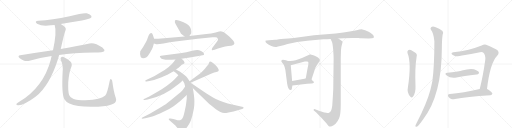
t = 0.00 s
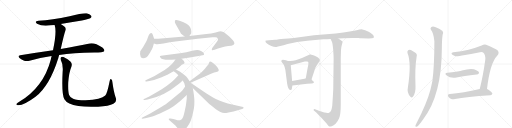
t = 4.05 s
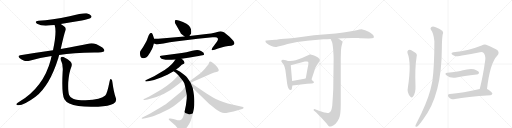
t = 8.11 s
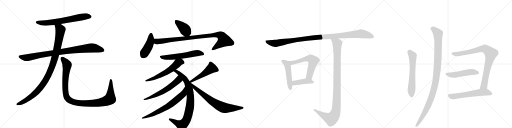
t = 12.16 s
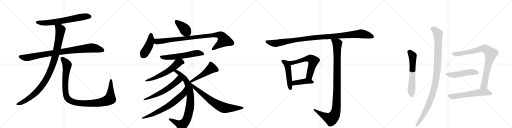
t = 16.22 s
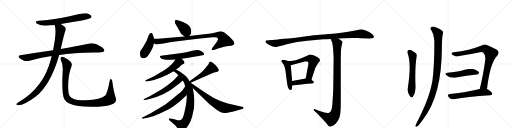
t = 20.27 s

The animated SVG that drew these frames (rendered in a browser with its animation timeline set to each time). Animation: 24 CSS @keyframes rules; one cycle of 20.27 s.

<svg version="1.1" viewBox="0 0 4096 1024" xmlns="http://www.w3.org/2000/svg">
  <g stroke="lightgray" stroke-dasharray="1,1" stroke-width="1" transform="scale(4, 4)">
    <line x1="0" y1="0" x2="256" y2="256"></line>
    <line x1="256" y1="0" x2="0" y2="256"></line>
    <line x1="128" y1="0" x2="128" y2="256"></line>
    <line x1="0" y1="128" x2="256" y2="128"></line>
    <line x1="256" y1="0" x2="512" y2="256"></line>
    <line x1="512" y1="0" x2="256" y2="256"></line>
    <line x1="384" y1="0" x2="384" y2="256"></line>
    <line x1="256" y1="128" x2="512" y2="128"></line>
    <line x1="512" y1="0" x2="768" y2="256"></line>
    <line x1="768" y1="0" x2="512" y2="256"></line>
    <line x1="640" y1="0" x2="640" y2="256"></line>
    <line x1="512" y1="128" x2="768" y2="128"></line>
    <line x1="768" y1="0" x2="1024" y2="256"></line>
    <line x1="1024" y1="0" x2="768" y2="256"></line>
    <line x1="896" y1="0" x2="896" y2="256"></line>
    <line x1="768" y1="128" x2="1024" y2="128"></line>
  </g>
<g transform="scale(1, -1) translate(0, -850)">
   <style type="text/css">
    @keyframes keyframes0 {
      from {
       stroke: black;
       stroke-dashoffset: 680;
       stroke-width: 128;
       }
       69% {
       animation-timing-function: step-end;
       stroke: black;
       stroke-dashoffset: 0;
       stroke-width: 128;
       }
       to {
       stroke: black;
       stroke-width: 1024;
       }
       }
       #make-me-a-hanzi-animation-0 {
         animation: keyframes0 0.803385s both;
         animation-delay: 0.000000s;
         animation-timing-function: linear;
       }
    @keyframes keyframes1 {
      from {
       stroke: black;
       stroke-dashoffset: 930;
       stroke-width: 128;
       }
       75% {
       animation-timing-function: step-end;
       stroke: black;
       stroke-dashoffset: 0;
       stroke-width: 128;
       }
       to {
       stroke: black;
       stroke-width: 1024;
       }
       }
       #make-me-a-hanzi-animation-1 {
         animation: keyframes1 1.006836s both;
         animation-delay: 0.803385s;
         animation-timing-function: linear;
       }
    @keyframes keyframes2 {
      from {
       stroke: black;
       stroke-dashoffset: 1036;
       stroke-width: 128;
       }
       77% {
       animation-timing-function: step-end;
       stroke: black;
       stroke-dashoffset: 0;
       stroke-width: 128;
       }
       to {
       stroke: black;
       stroke-width: 1024;
       }
       }
       #make-me-a-hanzi-animation-2 {
         animation: keyframes2 1.093099s both;
         animation-delay: 1.810221s;
         animation-timing-function: linear;
       }
    @keyframes keyframes3 {
      from {
       stroke: black;
       stroke-dashoffset: 1097;
       stroke-width: 128;
       }
       78% {
       animation-timing-function: step-end;
       stroke: black;
       stroke-dashoffset: 0;
       stroke-width: 128;
       }
       to {
       stroke: black;
       stroke-width: 1024;
       }
       }
       #make-me-a-hanzi-animation-3 {
         animation: keyframes3 1.142741s both;
         animation-delay: 2.903320s;
         animation-timing-function: linear;
       }
    @keyframes keyframes4 {
      from {
       stroke: black;
       stroke-dashoffset: 403;
       stroke-width: 128;
       }
       57% {
       animation-timing-function: step-end;
       stroke: black;
       stroke-dashoffset: 0;
       stroke-width: 128;
       }
       to {
       stroke: black;
       stroke-width: 1024;
       }
       }
       #make-me-a-hanzi-animation-4 {
         animation: keyframes4 0.577962s both;
         animation-delay: 4.046061s;
         animation-timing-function: linear;
       }
    @keyframes keyframes5 {
      from {
       stroke: black;
       stroke-dashoffset: 437;
       stroke-width: 128;
       }
       59% {
       animation-timing-function: step-end;
       stroke: black;
       stroke-dashoffset: 0;
       stroke-width: 128;
       }
       to {
       stroke: black;
       stroke-width: 1024;
       }
       }
       #make-me-a-hanzi-animation-5 {
         animation: keyframes5 0.605632s both;
         animation-delay: 4.624023s;
         animation-timing-function: linear;
       }
    @keyframes keyframes6 {
      from {
       stroke: black;
       stroke-dashoffset: 960;
       stroke-width: 128;
       }
       76% {
       animation-timing-function: step-end;
       stroke: black;
       stroke-dashoffset: 0;
       stroke-width: 128;
       }
       to {
       stroke: black;
       stroke-width: 1024;
       }
       }
       #make-me-a-hanzi-animation-6 {
         animation: keyframes6 1.031250s both;
         animation-delay: 5.229655s;
         animation-timing-function: linear;
       }
    @keyframes keyframes7 {
      from {
       stroke: black;
       stroke-dashoffset: 597;
       stroke-width: 128;
       }
       66% {
       animation-timing-function: step-end;
       stroke: black;
       stroke-dashoffset: 0;
       stroke-width: 128;
       }
       to {
       stroke: black;
       stroke-width: 1024;
       }
       }
       #make-me-a-hanzi-animation-7 {
         animation: keyframes7 0.735840s both;
         animation-delay: 6.260905s;
         animation-timing-function: linear;
       }
    @keyframes keyframes8 {
      from {
       stroke: black;
       stroke-dashoffset: 596;
       stroke-width: 128;
       }
       66% {
       animation-timing-function: step-end;
       stroke: black;
       stroke-dashoffset: 0;
       stroke-width: 128;
       }
       to {
       stroke: black;
       stroke-width: 1024;
       }
       }
       #make-me-a-hanzi-animation-8 {
         animation: keyframes8 0.735026s both;
         animation-delay: 6.996745s;
         animation-timing-function: linear;
       }
    @keyframes keyframes9 {
      from {
       stroke: black;
       stroke-dashoffset: 866;
       stroke-width: 128;
       }
       74% {
       animation-timing-function: step-end;
       stroke: black;
       stroke-dashoffset: 0;
       stroke-width: 128;
       }
       to {
       stroke: black;
       stroke-width: 1024;
       }
       }
       #make-me-a-hanzi-animation-9 {
         animation: keyframes9 0.954753s both;
         animation-delay: 7.731771s;
         animation-timing-function: linear;
       }
    @keyframes keyframes10 {
      from {
       stroke: black;
       stroke-dashoffset: 602;
       stroke-width: 128;
       }
       66% {
       animation-timing-function: step-end;
       stroke: black;
       stroke-dashoffset: 0;
       stroke-width: 128;
       }
       to {
       stroke: black;
       stroke-width: 1024;
       }
       }
       #make-me-a-hanzi-animation-10 {
         animation: keyframes10 0.739909s both;
         animation-delay: 8.686523s;
         animation-timing-function: linear;
       }
    @keyframes keyframes11 {
      from {
       stroke: black;
       stroke-dashoffset: 692;
       stroke-width: 128;
       }
       69% {
       animation-timing-function: step-end;
       stroke: black;
       stroke-dashoffset: 0;
       stroke-width: 128;
       }
       to {
       stroke: black;
       stroke-width: 1024;
       }
       }
       #make-me-a-hanzi-animation-11 {
         animation: keyframes11 0.813151s both;
         animation-delay: 9.426432s;
         animation-timing-function: linear;
       }
    @keyframes keyframes12 {
      from {
       stroke: black;
       stroke-dashoffset: 502;
       stroke-width: 128;
       }
       62% {
       animation-timing-function: step-end;
       stroke: black;
       stroke-dashoffset: 0;
       stroke-width: 128;
       }
       to {
       stroke: black;
       stroke-width: 1024;
       }
       }
       #make-me-a-hanzi-animation-12 {
         animation: keyframes12 0.658529s both;
         animation-delay: 10.239583s;
         animation-timing-function: linear;
       }
    @keyframes keyframes13 {
      from {
       stroke: black;
       stroke-dashoffset: 732;
       stroke-width: 128;
       }
       70% {
       animation-timing-function: step-end;
       stroke: black;
       stroke-dashoffset: 0;
       stroke-width: 128;
       }
       to {
       stroke: black;
       stroke-width: 1024;
       }
       }
       #make-me-a-hanzi-animation-13 {
         animation: keyframes13 0.845703s both;
         animation-delay: 10.898112s;
         animation-timing-function: linear;
       }
    @keyframes keyframes14 {
      from {
       stroke: black;
       stroke-dashoffset: 1119;
       stroke-width: 128;
       }
       78% {
       animation-timing-function: step-end;
       stroke: black;
       stroke-dashoffset: 0;
       stroke-width: 128;
       }
       to {
       stroke: black;
       stroke-width: 1024;
       }
       }
       #make-me-a-hanzi-animation-14 {
         animation: keyframes14 1.160645s both;
         animation-delay: 11.743815s;
         animation-timing-function: linear;
       }
    @keyframes keyframes15 {
      from {
       stroke: black;
       stroke-dashoffset: 495;
       stroke-width: 128;
       }
       62% {
       animation-timing-function: step-end;
       stroke: black;
       stroke-dashoffset: 0;
       stroke-width: 128;
       }
       to {
       stroke: black;
       stroke-width: 1024;
       }
       }
       #make-me-a-hanzi-animation-15 {
         animation: keyframes15 0.652832s both;
         animation-delay: 12.904460s;
         animation-timing-function: linear;
       }
    @keyframes keyframes16 {
      from {
       stroke: black;
       stroke-dashoffset: 610;
       stroke-width: 128;
       }
       67% {
       animation-timing-function: step-end;
       stroke: black;
       stroke-dashoffset: 0;
       stroke-width: 128;
       }
       to {
       stroke: black;
       stroke-width: 1024;
       }
       }
       #make-me-a-hanzi-animation-16 {
         animation: keyframes16 0.746419s both;
         animation-delay: 13.557292s;
         animation-timing-function: linear;
       }
    @keyframes keyframes17 {
      from {
       stroke: black;
       stroke-dashoffset: 421;
       stroke-width: 128;
       }
       58% {
       animation-timing-function: step-end;
       stroke: black;
       stroke-dashoffset: 0;
       stroke-width: 128;
       }
       to {
       stroke: black;
       stroke-width: 1024;
       }
       }
       #make-me-a-hanzi-animation-17 {
         animation: keyframes17 0.592611s both;
         animation-delay: 14.303711s;
         animation-timing-function: linear;
       }
    @keyframes keyframes18 {
      from {
       stroke: black;
       stroke-dashoffset: 1079;
       stroke-width: 128;
       }
       78% {
       animation-timing-function: step-end;
       stroke: black;
       stroke-dashoffset: 0;
       stroke-width: 128;
       }
       to {
       stroke: black;
       stroke-width: 1024;
       }
       }
       #make-me-a-hanzi-animation-18 {
         animation: keyframes18 1.128092s both;
         animation-delay: 14.896322s;
         animation-timing-function: linear;
       }
    @keyframes keyframes19 {
      from {
       stroke: black;
       stroke-dashoffset: 621;
       stroke-width: 128;
       }
       67% {
       animation-timing-function: step-end;
       stroke: black;
       stroke-dashoffset: 0;
       stroke-width: 128;
       }
       to {
       stroke: black;
       stroke-width: 1024;
       }
       }
       #make-me-a-hanzi-animation-19 {
         animation: keyframes19 0.755371s both;
         animation-delay: 16.024414s;
         animation-timing-function: linear;
       }
    @keyframes keyframes20 {
      from {
       stroke: black;
       stroke-dashoffset: 1086;
       stroke-width: 128;
       }
       78% {
       animation-timing-function: step-end;
       stroke: black;
       stroke-dashoffset: 0;
       stroke-width: 128;
       }
       to {
       stroke: black;
       stroke-width: 1024;
       }
       }
       #make-me-a-hanzi-animation-20 {
         animation: keyframes20 1.133789s both;
         animation-delay: 16.779785s;
         animation-timing-function: linear;
       }
    @keyframes keyframes21 {
      from {
       stroke: black;
       stroke-dashoffset: 876;
       stroke-width: 128;
       }
       74% {
       animation-timing-function: step-end;
       stroke: black;
       stroke-dashoffset: 0;
       stroke-width: 128;
       }
       to {
       stroke: black;
       stroke-width: 1024;
       }
       }
       #make-me-a-hanzi-animation-21 {
         animation: keyframes21 0.962891s both;
         animation-delay: 17.913574s;
         animation-timing-function: linear;
       }
    @keyframes keyframes22 {
      from {
       stroke: black;
       stroke-dashoffset: 506;
       stroke-width: 128;
       }
       62% {
       animation-timing-function: step-end;
       stroke: black;
       stroke-dashoffset: 0;
       stroke-width: 128;
       }
       to {
       stroke: black;
       stroke-width: 1024;
       }
       }
       #make-me-a-hanzi-animation-22 {
         animation: keyframes22 0.661784s both;
         animation-delay: 18.876465s;
         animation-timing-function: linear;
       }
    @keyframes keyframes23 {
      from {
       stroke: black;
       stroke-dashoffset: 594;
       stroke-width: 128;
       }
       66% {
       animation-timing-function: step-end;
       stroke: black;
       stroke-dashoffset: 0;
       stroke-width: 128;
       }
       to {
       stroke: black;
       stroke-width: 1024;
       }
       }
       #make-me-a-hanzi-animation-23 {
         animation: keyframes23 0.733398s both;
         animation-delay: 19.538249s;
         animation-timing-function: linear;
       }
</style>
<path d="M 486 659 Q 567 674 655 687 Q 716 699 725 706 Q 735 713 731 723 Q 724 736 694 744 Q 667 750 557 720 Q 415 690 308 684 Q 271 680 296 661 Q 339 636 408 648 Q 421 651 437 651 L 486 659 Z" fill="lightgray"></path> 
<path d="M 473 411 Q 584 427 754 430 Q 826 430 833 441 Q 839 454 819 471 Q 756 513 716 503 Q 629 484 486 458 L 424 448 Q 300 430 162 409 Q 138 405 156 386 Q 172 371 193 365 Q 218 359 236 365 Q 320 390 413 402 L 473 411 Z" fill="lightgray"></path> 
<path d="M 413 402 Q 409 389 406 373 Q 349 154 154 36 Q 136 24 131 18 Q 128 11 141 9 Q 186 3 284 76 Q 398 166 466 385 Q 469 398 473 411 L 486 458 Q 513 581 523 605 Q 533 626 512 641 Q 497 651 486 659 C 461 676 430 680 437 651 Q 456 597 424 448 L 413 402 Z" fill="lightgray"></path> 
<path d="M 926 68 Q 910 114 899 195 Q 898 211 890 217 Q 881 223 877 201 Q 858 104 842 86 Q 811 53 684 48 Q 615 49 585 61 Q 558 74 553 91 Q 543 119 546 192 Q 553 273 569 310 Q 582 341 563 359 Q 511 399 495 396 Q 479 390 486 372 Q 507 332 501 274 Q 492 96 515 57 Q 539 15 627 2 Q 688 -7 785 -3 Q 873 1 907 20 Q 938 36 926 68 Z" fill="lightgray"></path> 
<path d="M 1456 574 L 1477 558 C 1499 541 1499 541 1515 563 L 1529 582 Q 1530 587 1530 600 Q 1529 639 1492 661 Q 1463 677 1436 685 Q 1410 692 1401 688 Q 1399 687 1399 678 Q 1396 670 1408 652 L 1441 595 Q 1445 582 1456 574 Z" fill="lightgray"></path> 
<path d="M 1233 540 L 1223 570 Q 1215 599 1196 578 Q 1189 568 1182 549 Q 1176 529 1169 516 L 1145 474 L 1122 441 Q 1116 413 1126 394 Q 1133 384 1146 384 Q 1160 384 1172 393 Q 1184 402 1201 431 Q 1218 459 1223 475 L 1231 502 L 1233 540 Z" fill="lightgray"></path> 
<path d="M 1477 558 L 1265 540 L 1233 540 C 1203 540 1202 509 1231 502 L 1244 499 Q 1254 493 1308 503 Q 1362 512 1403 518 L 1582 541 L 1700 552 Q 1731 554 1735 551 Q 1753 542 1735 516 L 1698 466 Q 1692 454 1695 450 Q 1698 446 1717 452 L 1744 462 L 1786 474 Q 1797 478 1826 482 Q 1855 485 1866 491 Q 1874 498 1875 503 Q 1876 508 1868 522 Q 1850 542 1834 558 Q 1801 587 1791 592 Q 1781 597 1771 599 Q 1761 600 1725 591 Q 1690 582 1651 578 L 1515 563 L 1477 558 Z" fill="lightgray"></path> 
<path d="M 1452 380 L 1519 390 Q 1595 403 1597 404 L 1620 408 Q 1633 411 1633 417 Q 1633 431 1608 443 Q 1593 450 1578 450 Q 1563 450 1538 444 Q 1486 429 1454 426 L 1288 405 Q 1282 404 1279 402 Q 1277 400 1284 388 Q 1299 364 1403 374 L 1452 380 Z" fill="lightgray"></path> 
<path d="M 1408 294 L 1431 310 L 1454 332 Q 1477 342 1477 346 Q 1473 367 1462 372 L 1452 380 C 1429 399 1420 399 1403 374 L 1391 357 Q 1360 316 1290 274 L 1233 240 L 1169 210 Q 1162 205 1161 202 Q 1161 198 1173 199 L 1195 202 Q 1232 207 1288 230 L 1339 253 L 1389 280 L 1408 294 Z" fill="lightgray"></path> 
<path d="M 1517 201 L 1498 228 Q 1494 236 1473 252 L 1441 276 L 1408 294 C 1382 308 1364 297 1389 280 L 1406 268 L 1427 249 L 1461 207 L 1469 194 Q 1475 187 1481 158 L 1494 90 L 1494 62 Q 1490 11 1477 -42 Q 1465 -96 1454 -103 Q 1433 -118 1414 -110 L 1387 -102 L 1363 -98 Q 1352 -97 1351 -100 Q 1347 -103 1353 -109 L 1403 -154 Q 1417 -169 1421 -177 L 1435 -194 L 1445 -204 Q 1451 -207 1468 -194 Q 1485 -182 1496 -167 Q 1532 -124 1546 -42 Q 1550 -24 1552 -11 Q 1555 1 1555 41 Q 1555 81 1542 147 L 1525 189 L 1517 201 Z" fill="lightgray"></path> 
<path d="M 1427 249 L 1395 214 Q 1376 193 1335 165 Q 1294 136 1267 120 L 1208 87 Q 1169 67 1160 63 Q 1151 59 1149 56 Q 1147 52 1149 50 Q 1152 49 1158 50 L 1181 54 Q 1314 82 1416 168 Q 1443 188 1461 207 C 1482 228 1447 271 1427 249 Z" fill="lightgray"></path> 
<path d="M 1481 158 L 1463 132 Q 1460 124 1405 80 Q 1351 35 1336 24 Q 1321 12 1270 -18 L 1198 -60 L 1143 -87 Q 1133 -91 1133 -96 Q 1135 -101 1149 -98 L 1162 -96 Q 1198 -88 1225 -79 Q 1253 -71 1304 -46 Q 1356 -22 1389 1 Q 1435 32 1494 90 C 1516 111 1498 183 1481 158 Z" fill="lightgray"></path> 
<path d="M 1525 189 L 1693 262 Q 1715 272 1731 275 Q 1747 278 1748 282 Q 1758 295 1721 332 Q 1698 351 1689 356 Q 1680 358 1677 357 Q 1674 355 1672 347 Q 1671 339 1653 318 Q 1642 304 1626 286 Q 1606 265 1595 258 L 1517 201 C 1493 183 1497 177 1525 189 Z" fill="lightgray"></path> 
<path d="M 1542 147 L 1666 27 Q 1678 16 1727 -24 Q 1766 -53 1794 -54 Q 1802 -55 1828 -50 L 1868 -42 L 1937 -22 Q 1948 -17 1948 -13 Q 1949 -10 1945 -6 L 1822 23 Q 1745 46 1704 71 L 1649 104 L 1525 189 C 1500 206 1520 168 1542 147 Z" fill="lightgray"></path> 
<path d="M 2891 544 L 2948 543 L 2952 542 L 2975 544 Q 2990 547 2991 553 Q 2992 558 2985 570 Q 2979 577 2949 596 Q 2918 614 2899 615 Q 2880 616 2853 608 Q 2825 600 2685 582 L 2512 568 L 2350 547 Q 2256 540 2232 536 Q 2208 532 2201 532 L 2152 529 Q 2128 527 2126 526 Q 2124 524 2124 519 Q 2124 513 2136 502 Q 2147 491 2171 482 Q 2195 473 2212 475 Q 2228 477 2301 498 Q 2374 518 2458 524 L 2587 536 L 2617 537 Q 2639 537 2645 538 L 2707 542 L 2750 544 Q 2790 548 2869 546 Q 2877 544 2891 544 Z" fill="lightgray"></path> 
<path d="M 2304 363 L 2287 368 Q 2274 372 2264 372 Q 2253 372 2252 367 Q 2250 361 2251 359 L 2271 331 Q 2277 321 2283 290 L 2297 182 Q 2305 127 2324 130 Q 2332 131 2334 137 L 2339 166 L 2337 202 L 2326 329 C 2324 357 2324 357 2304 363 Z" fill="lightgray"></path> 
<path d="M 2492 214 L 2517 290 Q 2522 310 2536 330 L 2547 348 Q 2556 358 2558 363 Q 2565 375 2544 390 Q 2513 410 2500 411 Q 2485 416 2477 414 Q 2468 411 2447 400 Q 2381 368 2344 365 Q 2307 362 2304 363 C 2274 363 2297 322 2326 329 L 2439 358 Q 2451 358 2456 359 Q 2461 359 2464 356 Q 2468 355 2467 339 Q 2465 322 2461 307 L 2446 222 C 2441 192 2483 186 2492 214 Z" fill="lightgray"></path> 
<path d="M 2503 202 L 2492 214 C 2479 228 2476 227 2446 222 L 2337 202 C 2307 197 2309 162 2339 166 L 2458 180 Q 2480 183 2492 183 Q 2503 182 2507 186 Q 2512 188 2511 193 Q 2510 198 2503 202 Z" fill="lightgray"></path> 
<path d="M 2645 538 L 2655 516 Q 2660 508 2665 458 Q 2669 407 2669 380 L 2666 137 Q 2663 75 2658 5 Q 2653 -27 2648 -36 Q 2642 -46 2632 -52 Q 2626 -55 2610 -52 Q 2593 -51 2587 -48 Q 2580 -46 2536 -30 L 2521 -24 Q 2514 -21 2510 -25 Q 2506 -30 2511 -33 L 2530 -50 L 2565 -85 Q 2567 -86 2591 -114 Q 2615 -139 2622 -149 Q 2628 -160 2634 -162 Q 2639 -164 2654 -159 Q 2669 -154 2685 -139 Q 2700 -124 2713 -95 Q 2726 -67 2726 14 L 2726 388 L 2728 451 Q 2731 480 2736 496 Q 2741 512 2740 514 Q 2740 520 2727 529 L 2707 542 C 2682 558 2633 565 2645 538 Z" fill="lightgray"></path> 
<path d="M 3260 427 Q 3293 346 3263 151 Q 3254 111 3282 78 L 3283 76 Q 3293 66 3303 76 Q 3327 109 3324 161 Q 3318 306 3333 396 Q 3340 418 3320 430 L 3287 450 Q 3274 454 3265 449 Q 3256 442 3260 427 Z" fill="lightgray"></path> 
<path d="M 3447 612 Q 3468 588 3475 521 Q 3475 320 3459 202 Q 3452 166 3443 131 Q 3413 20 3329 -141 Q 3325 -148 3323 -155 Q 3322 -167 3332 -163 Q 3347 -160 3387 -101 Q 3534 89 3535 468 Q 3535 534 3541 572 Q 3550 588 3540 602 Q 3521 620 3486 632 Q 3464 642 3451 635 Q 3439 626 3447 612 Z" fill="lightgray"></path> 
<path d="M 3896 139 Q 3920 346 3979 406 Q 3998 428 3980 448 Q 3961 463 3899 489 Q 3877 498 3853 487 Q 3757 448 3627 432 Q 3611 431 3612 420 Q 3615 411 3634 405 Q 3659 395 3696 406 Q 3769 419 3840 433 Q 3858 437 3865 430 Q 3886 411 3882 371 Q 3864 241 3838 139 C 3831 110 3892 109 3896 139 Z" fill="lightgray"></path> 
<path d="M 3580 268 Q 3550 264 3574 246 Q 3602 222 3652 230 Q 3707 242 3813 254 Q 3823 253 3833 266 Q 3834 279 3810 289 Q 3776 310 3695 286 Q 3692 286 3691 285 Q 3658 279 3580 268 Z" fill="lightgray"></path> 
<path d="M 3838 139 Q 3705 109 3599 99 Q 3574 96 3589 74 Q 3598 64 3610 58 Q 3623 54 3640 58 Q 3730 76 3923 88 Q 3936 89 3939 100 Q 3940 110 3902 136 Q 3899 137 3896 139 C 3880 148 3867 146 3838 139 Z" fill="lightgray"></path> 
      <clipPath id="make-me-a-hanzi-clip-0">
      <path d="M 486 659 Q 567 674 655 687 Q 716 699 725 706 Q 735 713 731 723 Q 724 736 694 744 Q 667 750 557 720 Q 415 690 308 684 Q 271 680 296 661 Q 339 636 408 648 Q 421 651 437 651 L 486 659 Z" fill="lightgray"></path>
      </clipPath>
      <path clip-path="url(#make-me-a-hanzi-clip-0)" d="M 300 674 L 330 667 L 381 667 L 651 715 L 719 718 " fill="none" id="make-me-a-hanzi-animation-0" stroke-dasharray="552 1104" stroke-linecap="round"></path>

      <clipPath id="make-me-a-hanzi-clip-1">
      <path d="M 473 411 Q 584 427 754 430 Q 826 430 833 441 Q 839 454 819 471 Q 756 513 716 503 Q 629 484 486 458 L 424 448 Q 300 430 162 409 Q 138 405 156 386 Q 172 371 193 365 Q 218 359 236 365 Q 320 390 413 402 L 473 411 Z" fill="lightgray"></path>
      </clipPath>
      <path clip-path="url(#make-me-a-hanzi-clip-1)" d="M 160 397 L 216 389 L 345 415 L 718 466 L 780 461 L 825 447 " fill="none" id="make-me-a-hanzi-animation-1" stroke-dasharray="802 1604" stroke-linecap="round"></path>

      <clipPath id="make-me-a-hanzi-clip-2">
      <path d="M 413 402 Q 409 389 406 373 Q 349 154 154 36 Q 136 24 131 18 Q 128 11 141 9 Q 186 3 284 76 Q 398 166 466 385 Q 469 398 473 411 L 486 458 Q 513 581 523 605 Q 533 626 512 641 Q 497 651 486 659 C 461 676 430 680 437 651 Q 456 597 424 448 L 413 402 Z" fill="lightgray"></path>
      </clipPath>
      <path clip-path="url(#make-me-a-hanzi-clip-2)" d="M 444 648 L 478 623 L 483 613 L 480 585 L 445 412 L 415 313 L 388 251 L 334 163 L 262 86 L 174 29 L 139 17 " fill="none" id="make-me-a-hanzi-animation-2" stroke-dasharray="908 1816" stroke-linecap="round"></path>

      <clipPath id="make-me-a-hanzi-clip-3">
      <path d="M 926 68 Q 910 114 899 195 Q 898 211 890 217 Q 881 223 877 201 Q 858 104 842 86 Q 811 53 684 48 Q 615 49 585 61 Q 558 74 553 91 Q 543 119 546 192 Q 553 273 569 310 Q 582 341 563 359 Q 511 399 495 396 Q 479 390 486 372 Q 507 332 501 274 Q 492 96 515 57 Q 539 15 627 2 Q 688 -7 785 -3 Q 873 1 907 20 Q 938 36 926 68 Z" fill="lightgray"></path>
      </clipPath>
      <path clip-path="url(#make-me-a-hanzi-clip-3)" d="M 498 382 L 534 340 L 537 328 L 522 215 L 526 100 L 538 66 L 572 40 L 622 27 L 706 22 L 813 32 L 869 51 L 880 59 L 884 87 L 887 208 " fill="none" id="make-me-a-hanzi-animation-3" stroke-dasharray="969 1938" stroke-linecap="round"></path>

      <clipPath id="make-me-a-hanzi-clip-4">
      <path d="M 1456 574 L 1477 558 C 1499 541 1499 541 1515 563 L 1529 582 Q 1530 587 1530 600 Q 1529 639 1492 661 Q 1463 677 1436 685 Q 1410 692 1401 688 Q 1399 687 1399 678 Q 1396 670 1408 652 L 1441 595 Q 1445 582 1456 574 Z" fill="lightgray"></path>
      </clipPath>
      <path clip-path="url(#make-me-a-hanzi-clip-4)" d="M 1406 682 L 1467 630 L 1507 576 " fill="none" id="make-me-a-hanzi-animation-4" stroke-dasharray="275 550" stroke-linecap="round"></path>

      <clipPath id="make-me-a-hanzi-clip-5">
      <path d="M 1233 540 L 1223 570 Q 1215 599 1196 578 Q 1189 568 1182 549 Q 1176 529 1169 516 L 1145 474 L 1122 441 Q 1116 413 1126 394 Q 1133 384 1146 384 Q 1160 384 1172 393 Q 1184 402 1201 431 Q 1218 459 1223 475 L 1231 502 L 1233 540 Z" fill="lightgray"></path>
      </clipPath>
      <path clip-path="url(#make-me-a-hanzi-clip-5)" d="M 1209 573 L 1199 504 L 1145 407 " fill="none" id="make-me-a-hanzi-animation-5" stroke-dasharray="309 618" stroke-linecap="round"></path>

      <clipPath id="make-me-a-hanzi-clip-6">
      <path d="M 1477 558 L 1265 540 L 1233 540 C 1203 540 1202 509 1231 502 L 1244 499 Q 1254 493 1308 503 Q 1362 512 1403 518 L 1582 541 L 1700 552 Q 1731 554 1735 551 Q 1753 542 1735 516 L 1698 466 Q 1692 454 1695 450 Q 1698 446 1717 452 L 1744 462 L 1786 474 Q 1797 478 1826 482 Q 1855 485 1866 491 Q 1874 498 1875 503 Q 1876 508 1868 522 Q 1850 542 1834 558 Q 1801 587 1791 592 Q 1781 597 1771 599 Q 1761 600 1725 591 Q 1690 582 1651 578 L 1515 563 L 1477 558 Z" fill="lightgray"></path>
      </clipPath>
      <path clip-path="url(#make-me-a-hanzi-clip-6)" d="M 1238 533 L 1251 520 L 1264 518 L 1740 574 L 1767 566 L 1792 526 L 1699 454 " fill="none" id="make-me-a-hanzi-animation-6" stroke-dasharray="832 1664" stroke-linecap="round"></path>

      <clipPath id="make-me-a-hanzi-clip-7">
      <path d="M 1452 380 L 1519 390 Q 1595 403 1597 404 L 1620 408 Q 1633 411 1633 417 Q 1633 431 1608 443 Q 1593 450 1578 450 Q 1563 450 1538 444 Q 1486 429 1454 426 L 1288 405 Q 1282 404 1279 402 Q 1277 400 1284 388 Q 1299 364 1403 374 L 1452 380 Z" fill="lightgray"></path>
      </clipPath>
      <path clip-path="url(#make-me-a-hanzi-clip-7)" d="M 1286 397 L 1317 390 L 1367 392 L 1529 414 L 1564 424 L 1590 426 L 1622 419 " fill="none" id="make-me-a-hanzi-animation-7" stroke-dasharray="469 938" stroke-linecap="round"></path>

      <clipPath id="make-me-a-hanzi-clip-8">
      <path d="M 1408 294 L 1431 310 L 1454 332 Q 1477 342 1477 346 Q 1473 367 1462 372 L 1452 380 C 1429 399 1420 399 1403 374 L 1391 357 Q 1360 316 1290 274 L 1233 240 L 1169 210 Q 1162 205 1161 202 Q 1161 198 1173 199 L 1195 202 Q 1232 207 1288 230 L 1339 253 L 1389 280 L 1408 294 Z" fill="lightgray"></path>
      </clipPath>
      <path clip-path="url(#make-me-a-hanzi-clip-8)" d="M 1466 352 L 1445 355 L 1425 346 L 1371 299 L 1312 263 L 1246 230 L 1168 203 " fill="none" id="make-me-a-hanzi-animation-8" stroke-dasharray="468 936" stroke-linecap="round"></path>

      <clipPath id="make-me-a-hanzi-clip-9">
      <path d="M 1517 201 L 1498 228 Q 1494 236 1473 252 L 1441 276 L 1408 294 C 1382 308 1364 297 1389 280 L 1406 268 L 1427 249 L 1461 207 L 1469 194 Q 1475 187 1481 158 L 1494 90 L 1494 62 Q 1490 11 1477 -42 Q 1465 -96 1454 -103 Q 1433 -118 1414 -110 L 1387 -102 L 1363 -98 Q 1352 -97 1351 -100 Q 1347 -103 1353 -109 L 1403 -154 Q 1417 -169 1421 -177 L 1435 -194 L 1445 -204 Q 1451 -207 1468 -194 Q 1485 -182 1496 -167 Q 1532 -124 1546 -42 Q 1550 -24 1552 -11 Q 1555 1 1555 41 Q 1555 81 1542 147 L 1525 189 L 1517 201 Z" fill="lightgray"></path>
      </clipPath>
      <path clip-path="url(#make-me-a-hanzi-clip-9)" d="M 1396 281 L 1409 280 L 1438 261 L 1479 219 L 1501 182 L 1522 99 L 1524 32 L 1500 -89 L 1470 -139 L 1451 -150 L 1358 -103 " fill="none" id="make-me-a-hanzi-animation-9" stroke-dasharray="738 1476" stroke-linecap="round"></path>

      <clipPath id="make-me-a-hanzi-clip-10">
      <path d="M 1427 249 L 1395 214 Q 1376 193 1335 165 Q 1294 136 1267 120 L 1208 87 Q 1169 67 1160 63 Q 1151 59 1149 56 Q 1147 52 1149 50 Q 1152 49 1158 50 L 1181 54 Q 1314 82 1416 168 Q 1443 188 1461 207 C 1482 228 1447 271 1427 249 Z" fill="lightgray"></path>
      </clipPath>
      <path clip-path="url(#make-me-a-hanzi-clip-10)" d="M 1426 239 L 1426 209 L 1348 145 L 1258 94 L 1154 53 " fill="none" id="make-me-a-hanzi-animation-10" stroke-dasharray="474 948" stroke-linecap="round"></path>

      <clipPath id="make-me-a-hanzi-clip-11">
      <path d="M 1481 158 L 1463 132 Q 1460 124 1405 80 Q 1351 35 1336 24 Q 1321 12 1270 -18 L 1198 -60 L 1143 -87 Q 1133 -91 1133 -96 Q 1135 -101 1149 -98 L 1162 -96 Q 1198 -88 1225 -79 Q 1253 -71 1304 -46 Q 1356 -22 1389 1 Q 1435 32 1494 90 C 1516 111 1498 183 1481 158 Z" fill="lightgray"></path>
      </clipPath>
      <path clip-path="url(#make-me-a-hanzi-clip-11)" d="M 1478 150 L 1470 106 L 1463 96 L 1380 25 L 1316 -17 L 1246 -53 L 1193 -77 L 1139 -92 " fill="none" id="make-me-a-hanzi-animation-11" stroke-dasharray="564 1128" stroke-linecap="round"></path>

      <clipPath id="make-me-a-hanzi-clip-12">
      <path d="M 1525 189 L 1693 262 Q 1715 272 1731 275 Q 1747 278 1748 282 Q 1758 295 1721 332 Q 1698 351 1689 356 Q 1680 358 1677 357 Q 1674 355 1672 347 Q 1671 339 1653 318 Q 1642 304 1626 286 Q 1606 265 1595 258 L 1517 201 C 1493 183 1497 177 1525 189 Z" fill="lightgray"></path>
      </clipPath>
      <path clip-path="url(#make-me-a-hanzi-clip-12)" d="M 1739 289 L 1693 305 L 1622 253 L 1527 199 " fill="none" id="make-me-a-hanzi-animation-12" stroke-dasharray="374 748" stroke-linecap="round"></path>

      <clipPath id="make-me-a-hanzi-clip-13">
      <path d="M 1542 147 L 1666 27 Q 1678 16 1727 -24 Q 1766 -53 1794 -54 Q 1802 -55 1828 -50 L 1868 -42 L 1937 -22 Q 1948 -17 1948 -13 Q 1949 -10 1945 -6 L 1822 23 Q 1745 46 1704 71 L 1649 104 L 1525 189 C 1500 206 1520 168 1542 147 Z" fill="lightgray"></path>
      </clipPath>
      <path clip-path="url(#make-me-a-hanzi-clip-13)" d="M 1530 183 L 1568 140 L 1696 40 L 1757 3 L 1802 -13 L 1939 -13 " fill="none" id="make-me-a-hanzi-animation-13" stroke-dasharray="604 1208" stroke-linecap="round"></path>

      <clipPath id="make-me-a-hanzi-clip-14">
      <path d="M 2891 544 L 2948 543 L 2952 542 L 2975 544 Q 2990 547 2991 553 Q 2992 558 2985 570 Q 2979 577 2949 596 Q 2918 614 2899 615 Q 2880 616 2853 608 Q 2825 600 2685 582 L 2512 568 L 2350 547 Q 2256 540 2232 536 Q 2208 532 2201 532 L 2152 529 Q 2128 527 2126 526 Q 2124 524 2124 519 Q 2124 513 2136 502 Q 2147 491 2171 482 Q 2195 473 2212 475 Q 2228 477 2301 498 Q 2374 518 2458 524 L 2587 536 L 2617 537 Q 2639 537 2645 538 L 2707 542 L 2750 544 Q 2790 548 2869 546 Q 2877 544 2891 544 Z" fill="lightgray"></path>
      </clipPath>
      <path clip-path="url(#make-me-a-hanzi-clip-14)" d="M 2131 521 L 2151 511 L 2206 503 L 2404 537 L 2893 580 L 2983 555 " fill="none" id="make-me-a-hanzi-animation-14" stroke-dasharray="991 1982" stroke-linecap="round"></path>

      <clipPath id="make-me-a-hanzi-clip-15">
      <path d="M 2304 363 L 2287 368 Q 2274 372 2264 372 Q 2253 372 2252 367 Q 2250 361 2251 359 L 2271 331 Q 2277 321 2283 290 L 2297 182 Q 2305 127 2324 130 Q 2332 131 2334 137 L 2339 166 L 2337 202 L 2326 329 C 2324 357 2324 357 2304 363 Z" fill="lightgray"></path>
      </clipPath>
      <path clip-path="url(#make-me-a-hanzi-clip-15)" d="M 2261 362 L 2290 343 L 2302 319 L 2322 143 " fill="none" id="make-me-a-hanzi-animation-15" stroke-dasharray="367 734" stroke-linecap="round"></path>

      <clipPath id="make-me-a-hanzi-clip-16">
      <path d="M 2492 214 L 2517 290 Q 2522 310 2536 330 L 2547 348 Q 2556 358 2558 363 Q 2565 375 2544 390 Q 2513 410 2500 411 Q 2485 416 2477 414 Q 2468 411 2447 400 Q 2381 368 2344 365 Q 2307 362 2304 363 C 2274 363 2297 322 2326 329 L 2439 358 Q 2451 358 2456 359 Q 2461 359 2464 356 Q 2468 355 2467 339 Q 2465 322 2461 307 L 2446 222 C 2441 192 2483 186 2492 214 Z" fill="lightgray"></path>
      </clipPath>
      <path clip-path="url(#make-me-a-hanzi-clip-16)" d="M 2317 358 L 2323 351 L 2358 351 L 2464 382 L 2486 381 L 2498 372 L 2507 363 L 2506 355 L 2475 242 L 2455 228 " fill="none" id="make-me-a-hanzi-animation-16" stroke-dasharray="482 964" stroke-linecap="round"></path>

      <clipPath id="make-me-a-hanzi-clip-17">
      <path d="M 2503 202 L 2492 214 C 2479 228 2476 227 2446 222 L 2337 202 C 2307 197 2309 162 2339 166 L 2458 180 Q 2480 183 2492 183 Q 2503 182 2507 186 Q 2512 188 2511 193 Q 2510 198 2503 202 Z" fill="lightgray"></path>
      </clipPath>
      <path clip-path="url(#make-me-a-hanzi-clip-17)" d="M 2346 172 L 2364 189 L 2411 196 L 2482 200 L 2502 193 " fill="none" id="make-me-a-hanzi-animation-17" stroke-dasharray="293 586" stroke-linecap="round"></path>

      <clipPath id="make-me-a-hanzi-clip-18">
      <path d="M 2645 538 L 2655 516 Q 2660 508 2665 458 Q 2669 407 2669 380 L 2666 137 Q 2663 75 2658 5 Q 2653 -27 2648 -36 Q 2642 -46 2632 -52 Q 2626 -55 2610 -52 Q 2593 -51 2587 -48 Q 2580 -46 2536 -30 L 2521 -24 Q 2514 -21 2510 -25 Q 2506 -30 2511 -33 L 2530 -50 L 2565 -85 Q 2567 -86 2591 -114 Q 2615 -139 2622 -149 Q 2628 -160 2634 -162 Q 2639 -164 2654 -159 Q 2669 -154 2685 -139 Q 2700 -124 2713 -95 Q 2726 -67 2726 14 L 2726 388 L 2728 451 Q 2731 480 2736 496 Q 2741 512 2740 514 Q 2740 520 2727 529 L 2707 542 C 2682 558 2633 565 2645 538 Z" fill="lightgray"></path>
      </clipPath>
      <path clip-path="url(#make-me-a-hanzi-clip-18)" d="M 2653 535 L 2698 499 L 2694 37 L 2685 -49 L 2674 -75 L 2649 -101 L 2592 -77 L 2516 -28 " fill="none" id="make-me-a-hanzi-animation-18" stroke-dasharray="951 1902" stroke-linecap="round"></path>

      <clipPath id="make-me-a-hanzi-clip-19">
      <path d="M 3260 427 Q 3293 346 3263 151 Q 3254 111 3282 78 L 3283 76 Q 3293 66 3303 76 Q 3327 109 3324 161 Q 3318 306 3333 396 Q 3340 418 3320 430 L 3287 450 Q 3274 454 3265 449 Q 3256 442 3260 427 Z" fill="lightgray"></path>
      </clipPath>
      <path clip-path="url(#make-me-a-hanzi-clip-19)" d="M 3274 437 L 3299 407 L 3302 395 L 3292 82 " fill="none" id="make-me-a-hanzi-animation-19" stroke-dasharray="493 986" stroke-linecap="round"></path>

      <clipPath id="make-me-a-hanzi-clip-20">
      <path d="M 3447 612 Q 3468 588 3475 521 Q 3475 320 3459 202 Q 3452 166 3443 131 Q 3413 20 3329 -141 Q 3325 -148 3323 -155 Q 3322 -167 3332 -163 Q 3347 -160 3387 -101 Q 3534 89 3535 468 Q 3535 534 3541 572 Q 3550 588 3540 602 Q 3521 620 3486 632 Q 3464 642 3451 635 Q 3439 626 3447 612 Z" fill="lightgray"></path>
      </clipPath>
      <path clip-path="url(#make-me-a-hanzi-clip-20)" d="M 3460 622 L 3485 604 L 3504 571 L 3503 380 L 3489 221 L 3465 113 L 3442 45 L 3369 -102 L 3332 -154 " fill="none" id="make-me-a-hanzi-animation-20" stroke-dasharray="958 1916" stroke-linecap="round"></path>

      <clipPath id="make-me-a-hanzi-clip-21">
      <path d="M 3896 139 Q 3920 346 3979 406 Q 3998 428 3980 448 Q 3961 463 3899 489 Q 3877 498 3853 487 Q 3757 448 3627 432 Q 3611 431 3612 420 Q 3615 411 3634 405 Q 3659 395 3696 406 Q 3769 419 3840 433 Q 3858 437 3865 430 Q 3886 411 3882 371 Q 3864 241 3838 139 C 3831 110 3892 109 3896 139 Z" fill="lightgray"></path>
      </clipPath>
      <path clip-path="url(#make-me-a-hanzi-clip-21)" d="M 3622 421 L 3683 421 L 3856 461 L 3883 459 L 3927 422 L 3875 176 L 3872 166 L 3845 144 " fill="none" id="make-me-a-hanzi-animation-21" stroke-dasharray="748 1496" stroke-linecap="round"></path>

      <clipPath id="make-me-a-hanzi-clip-22">
      <path d="M 3580 268 Q 3550 264 3574 246 Q 3602 222 3652 230 Q 3707 242 3813 254 Q 3823 253 3833 266 Q 3834 279 3810 289 Q 3776 310 3695 286 Q 3692 286 3691 285 Q 3658 279 3580 268 Z" fill="lightgray"></path>
      </clipPath>
      <path clip-path="url(#make-me-a-hanzi-clip-22)" d="M 3575 258 L 3625 251 L 3745 272 L 3789 274 L 3822 268 " fill="none" id="make-me-a-hanzi-animation-22" stroke-dasharray="378 756" stroke-linecap="round"></path>

      <clipPath id="make-me-a-hanzi-clip-23">
      <path d="M 3838 139 Q 3705 109 3599 99 Q 3574 96 3589 74 Q 3598 64 3610 58 Q 3623 54 3640 58 Q 3730 76 3923 88 Q 3936 89 3939 100 Q 3940 110 3902 136 Q 3899 137 3896 139 C 3880 148 3867 146 3838 139 Z" fill="lightgray"></path>
      </clipPath>
      <path clip-path="url(#make-me-a-hanzi-clip-23)" d="M 3596 86 L 3629 79 L 3860 112 L 3897 111 L 3929 100 " fill="none" id="make-me-a-hanzi-animation-23" stroke-dasharray="466 932" stroke-linecap="round"></path>

</g>
</svg>
